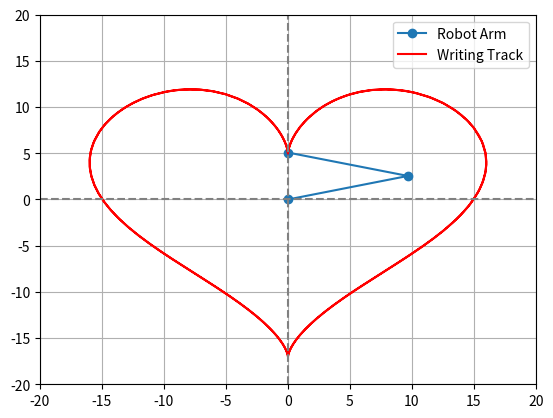

The matplotlib source for this figure:
import numpy as np
import matplotlib.pyplot as plt
import time

start_time = time.time()
prev_time = 0

long = 4 * np.pi

leng = [10, 10]

plt.ion()
fig, ax = plt.subplots()

track_x = []
track_y = []

while 1:
    millis = time.time() - start_time
    tim = millis - prev_time

    px = 16 * (np.sin(tim) ** 3)
    py = (13 * np.cos(tim)) - (5 * np.cos(2 * tim)) - (2 * np.cos(3 * tim)) - np.cos(4 * tim)

    track_x.append(px)
    track_y.append(py)

    if tim >= long:
        break

    rad = np.sqrt((px ** 2) + (py ** 2))

    theta2 = np.acos(((rad ** 2) - (leng[0] ** 2) - (leng[1] ** 2)) / (2 * leng[0] * leng[1])) * 180 / np.pi
    theta1 = (np.atan2(py, px) - np.atan2((leng[1] * np.sin(theta2 * np.pi / 180)), ((leng[1] * np.cos(theta2 * np.pi / 180)) + leng[0]))) * 180 / np.pi

    x1 = leng[0] * np.cos(theta1 * np.pi / 180)
    x2 = leng[0] * np.cos(theta1 * np.pi / 180) + leng[1] * np.cos((theta1 + theta2) * np.pi / 180)
    y1 = leng[0] * np.sin(theta1 * np.pi / 180)
    y2 = leng[0] * np.sin(theta1 * np.pi / 180) + leng[1] * np.sin((theta1 + theta2) * np.pi / 180)

    ax.cla()
    ax.plot([0, x1, x2], [0, y1, y2], '-o', label="Robot Arm")
    ax.plot(track_x, track_y, '-r', label="Writing Track")
    ax.set_xlim(-20, 20)
    ax.set_ylim(-20, 20)
    ax.axhline(0, color='gray', linestyle='--')
    ax.axvline(0, color='gray', linestyle='--')
    ax.grid()
    ax.legend()

    plt.pause(0.01)

plt.ioff()
plt.show()